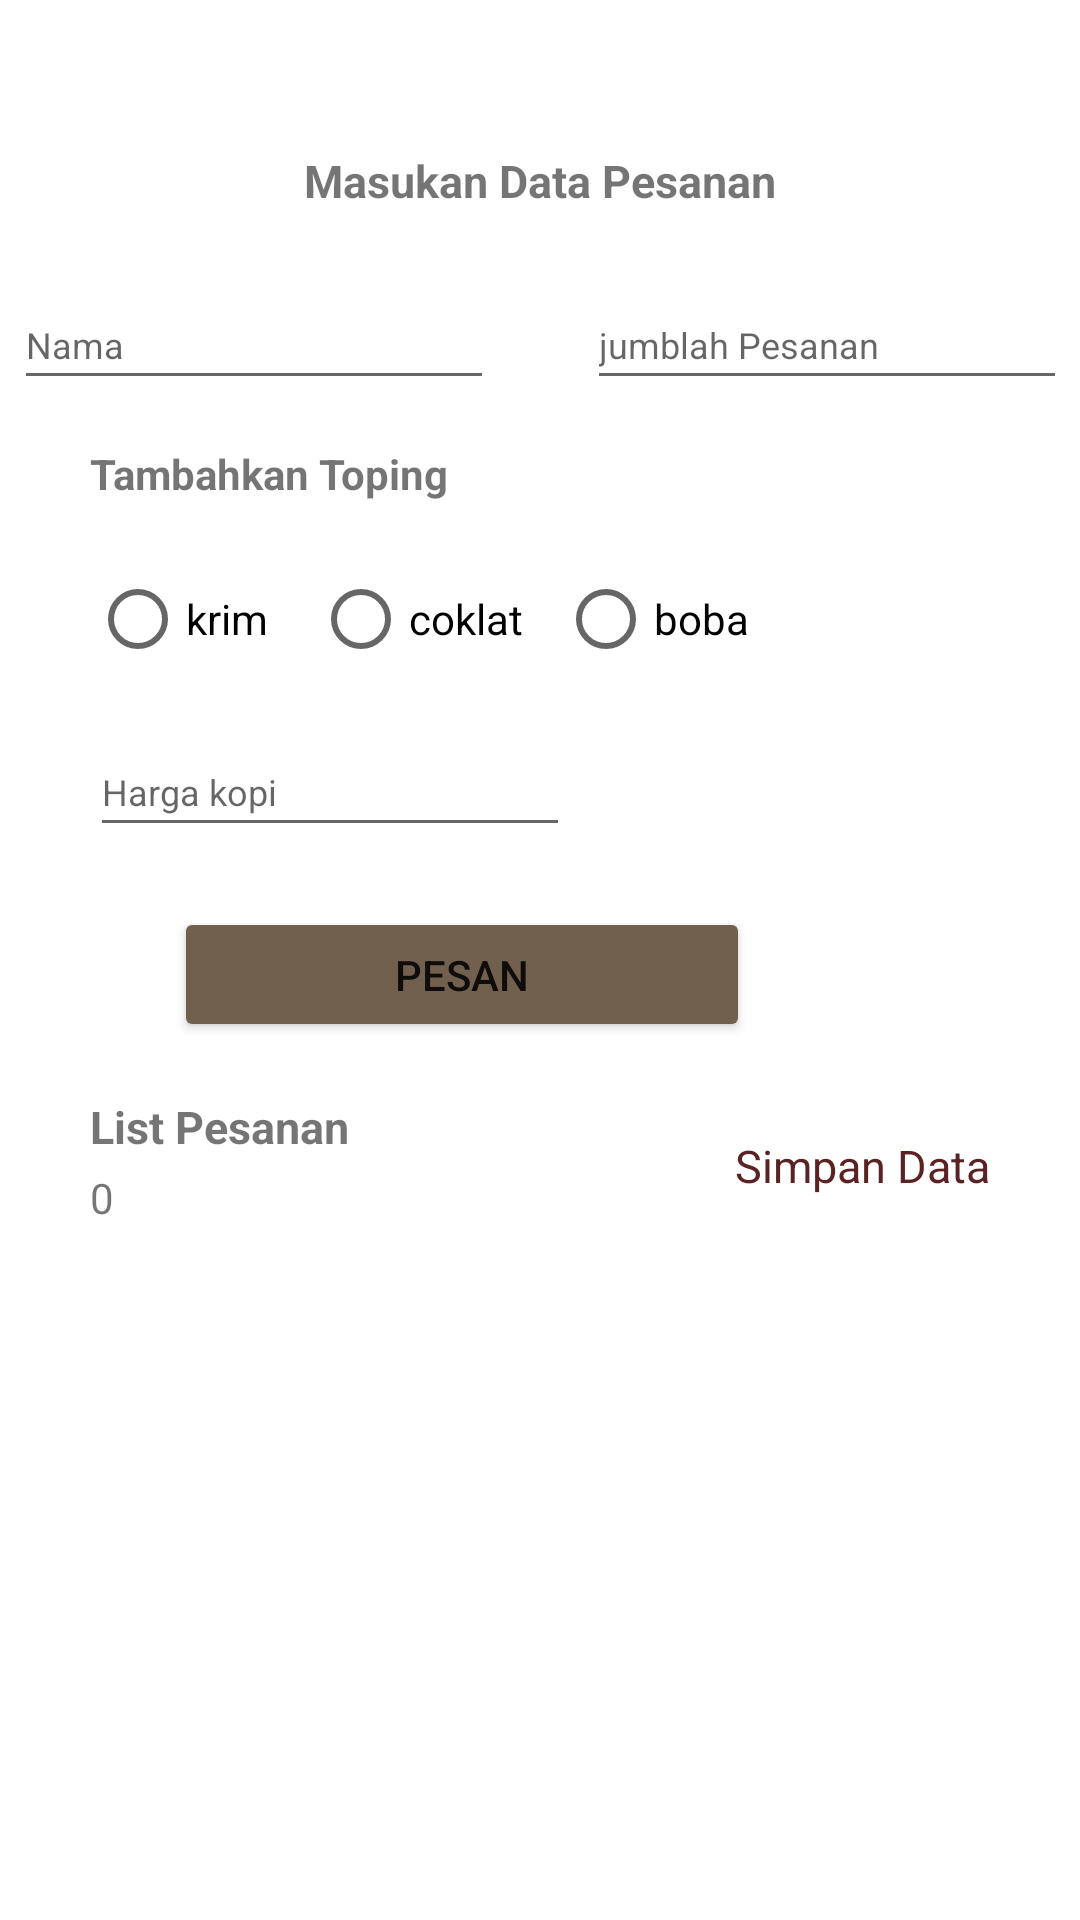

Here is an Android app screen rendered from its layout file. Give the layout XML and the strings, colors and styles it references.
<!-- AndroidManifest.xml: application theme Theme.DaftarPesananKopiNurAfifa -->
<!-- res/layout/activity_daftar_pesanan.xml -->
<?xml version="1.0" encoding="utf-8"?>
<androidx.constraintlayout.widget.ConstraintLayout xmlns:android="http://schemas.android.com/apk/res/android"
    xmlns:app="http://schemas.android.com/apk/res-auto"
    xmlns:tools="http://schemas.android.com/tools"
    android:layout_width="match_parent"
    android:layout_height="match_parent"
    tools:context=".DaftarPesanan">

    <TextView
        android:id="@+id/textView5"
        android:layout_width="wrap_content"
        android:layout_height="wrap_content"
        android:layout_marginStart="144dp"
        android:layout_marginTop="50dp"
        android:layout_marginEnd="144dp"
        android:text="Masukan Data Pesanan"
        android:textSize="15dp"
        android:textStyle="bold"
        app:layout_constraintEnd_toEndOf="parent"
        app:layout_constraintStart_toStartOf="parent"
        app:layout_constraintTop_toTopOf="parent" />

    <EditText
        android:id="@+id/jmbpesanan"
        android:layout_width="160dp"
        android:layout_height="40dp"
        android:layout_marginTop="23dp"
        android:layout_marginEnd="30dp"
        android:ems="8"
        android:hint="jumblah Pesanan"
        android:inputType="textPersonName"
        android:textSize="12dp"
        app:layout_constraintEnd_toEndOf="parent"
        app:layout_constraintStart_toEndOf="@+id/txtnama"
        app:layout_constraintTop_toBottomOf="@+id/textView5"
        tools:ignore="TouchTargetSizeCheck" />

    <EditText
        android:id="@+id/txtnama"
        android:layout_width="160dp"
        android:layout_height="40dp"
        android:layout_marginStart="30dp"
        android:layout_marginTop="23dp"
        android:layout_marginEnd="31dp"
        android:ems="8"
        android:hint="Nama"
        android:inputType="textPersonName"
        android:textSize="12sp"
        app:layout_constraintEnd_toStartOf="@+id/jmbpesanan"
        app:layout_constraintStart_toStartOf="parent"
        app:layout_constraintTop_toBottomOf="@+id/textView5"
        tools:ignore="TouchTargetSizeCheck" />

    <TextView
        android:id="@+id/textView7"
        android:layout_width="wrap_content"
        android:layout_height="wrap_content"
        android:layout_marginStart="30dp"
        android:layout_marginTop="15dp"
        android:layout_marginEnd="157dp"
        android:text="Tambahkan Toping"
        android:textStyle="bold"
        app:layout_constraintEnd_toStartOf="@+id/imageView2"
        app:layout_constraintHorizontal_bias="0.0"
        app:layout_constraintStart_toStartOf="parent"
        app:layout_constraintTop_toBottomOf="@+id/txtnama" />

    <TextView
        android:id="@+id/hasilpesanan"
        android:layout_width="wrap_content"
        android:layout_height="wrap_content"
        android:layout_marginStart="30dp"
        android:layout_marginTop="4dp"
        android:text="0"
        app:layout_constraintStart_toStartOf="parent"
        app:layout_constraintTop_toBottomOf="@+id/textView9" />

    <Button
        android:id="@+id/btnpesan"
        android:layout_width="192dp"
        android:layout_height="45dp"
        android:layout_marginStart="109dp"
        android:layout_marginTop="20dp"
        android:layout_marginEnd="110dp"
        android:backgroundTint="#71604D"
        android:text="Pesan"
        app:layout_constraintEnd_toEndOf="parent"
        app:layout_constraintHorizontal_bias="1.0"
        app:layout_constraintStart_toStartOf="parent"
        app:layout_constraintTop_toBottomOf="@+id/hargakopi"
        tools:ignore="TouchTargetSizeCheck" />

    <TextView
        android:id="@+id/textView9"
        android:layout_width="wrap_content"
        android:layout_height="wrap_content"
        android:layout_marginStart="30dp"
        android:layout_marginTop="18dp"
        android:layout_marginEnd="295dp"
        android:layout_marginBottom="8dp"
        android:text="List Pesanan"
        android:textSize="15dp"
        android:textStyle="bold"
        app:layout_constraintBottom_toTopOf="@+id/hasilpesanan"
        app:layout_constraintEnd_toEndOf="parent"
        app:layout_constraintHorizontal_bias="0.0"
        app:layout_constraintStart_toStartOf="parent"
        app:layout_constraintTop_toBottomOf="@+id/btnpesan" />

    <RadioGroup
        android:id="@+id/radioGroup"
        android:layout_width="wrap_content"
        android:layout_height="wrap_content"
        android:layout_marginStart="30dp"
        android:layout_marginTop="15dp"
        android:orientation="horizontal"
        app:layout_constraintStart_toStartOf="parent"
        app:layout_constraintTop_toBottomOf="@+id/textView7">

        <RadioButton
            android:id="@+id/rbkrim"
            android:layout_width="match_parent"
            android:layout_height="wrap_content"
            android:layout_marginEnd="5dp"
            android:text="krim   " />

        <RadioButton
            android:id="@+id/rbcoklat"
            android:layout_width="match_parent"
            android:layout_height="wrap_content"
            android:layout_marginEnd="5dp"
            android:text="coklat  " />

        <RadioButton
            android:id="@+id/rbboba"
            android:layout_width="match_parent"
            android:layout_height="wrap_content"
            android:text="boba   " />
    </RadioGroup>

    <ImageView
        android:id="@+id/imageView2"
        android:layout_width="61dp"
        android:layout_height="64dp"
        android:layout_marginTop="22dp"
        android:layout_marginEnd="49dp"
        app:layout_constraintEnd_toEndOf="parent"
        app:layout_constraintTop_toBottomOf="@+id/jmbpesanan"
        app:srcCompat="@drawable/iconcoffe" />

    <EditText
        android:id="@+id/hargakopi"
        android:layout_width="160dp"
        android:layout_height="40dp"
        android:layout_marginStart="30dp"
        android:layout_marginTop="12dp"
        android:layout_marginBottom="19dp"
        android:ems="8"
        android:hint="Harga kopi"
        android:inputType="textPersonName"
        android:textSize="12sp"
        app:layout_constraintBottom_toTopOf="@+id/btnpesan"
        app:layout_constraintStart_toStartOf="parent"
        app:layout_constraintTop_toBottomOf="@+id/radioGroup"
        tools:ignore="TouchTargetSizeCheck" />

    <TextView
        android:id="@+id/simpan"
        android:layout_width="wrap_content"
        android:layout_height="wrap_content"
        android:layout_marginTop="31dp"
        android:layout_marginEnd="30dp"
        android:text="Simpan Data"
        android:textColor="#5A2222"
        android:textSize="15dp"
        app:layout_constraintEnd_toEndOf="parent"
        app:layout_constraintTop_toBottomOf="@+id/btnpesan" />

    <androidx.recyclerview.widget.RecyclerView
        android:id="@+id/listdata"
        android:layout_width="match_parent"
        android:layout_height="316dp"
        android:layout_marginTop="8dp"
        app:layout_constraintBottom_toBottomOf="parent"
        app:layout_constraintEnd_toEndOf="parent"
        app:layout_constraintHorizontal_bias="0.0"
        app:layout_constraintStart_toStartOf="parent"
        app:layout_constraintTop_toBottomOf="@+id/hasilpesanan" />


</androidx.constraintlayout.widget.ConstraintLayout>
<!-- resources referenced by this layout -->
<resources>
  <style name="Theme.DaftarPesananKopiNurAfifa" parent="Theme.MaterialComponents.DayNight.DarkActionBar">
          
          <item name="colorPrimary">@color/purple_500</item>
          <item name="colorPrimaryVariant">@color/purple_700</item>
          <item name="colorOnPrimary">@color/white</item>
          
          <item name="colorSecondary">@color/teal_200</item>
          <item name="colorSecondaryVariant">@color/teal_700</item>
          <item name="colorOnSecondary">@color/black</item>
          
          <item name="android:statusBarColor" tools:targetApi="l">?attr/colorPrimaryVariant</item>
          
      </style>
  <!-- not gathered from this repository: default colours our renderer supplied (Android Studio template values) -->
  <color name="purple_500">#FF6200EE</color>
  <color name="purple_700">#FF3700B3</color>
  <color name="teal_200">#FF03DAC5</color>
  <color name="teal_700">#FF018786</color>
  <color name="black">#FF000000</color>
  <color name="white">#FFFFFFFF</color>
</resources>
